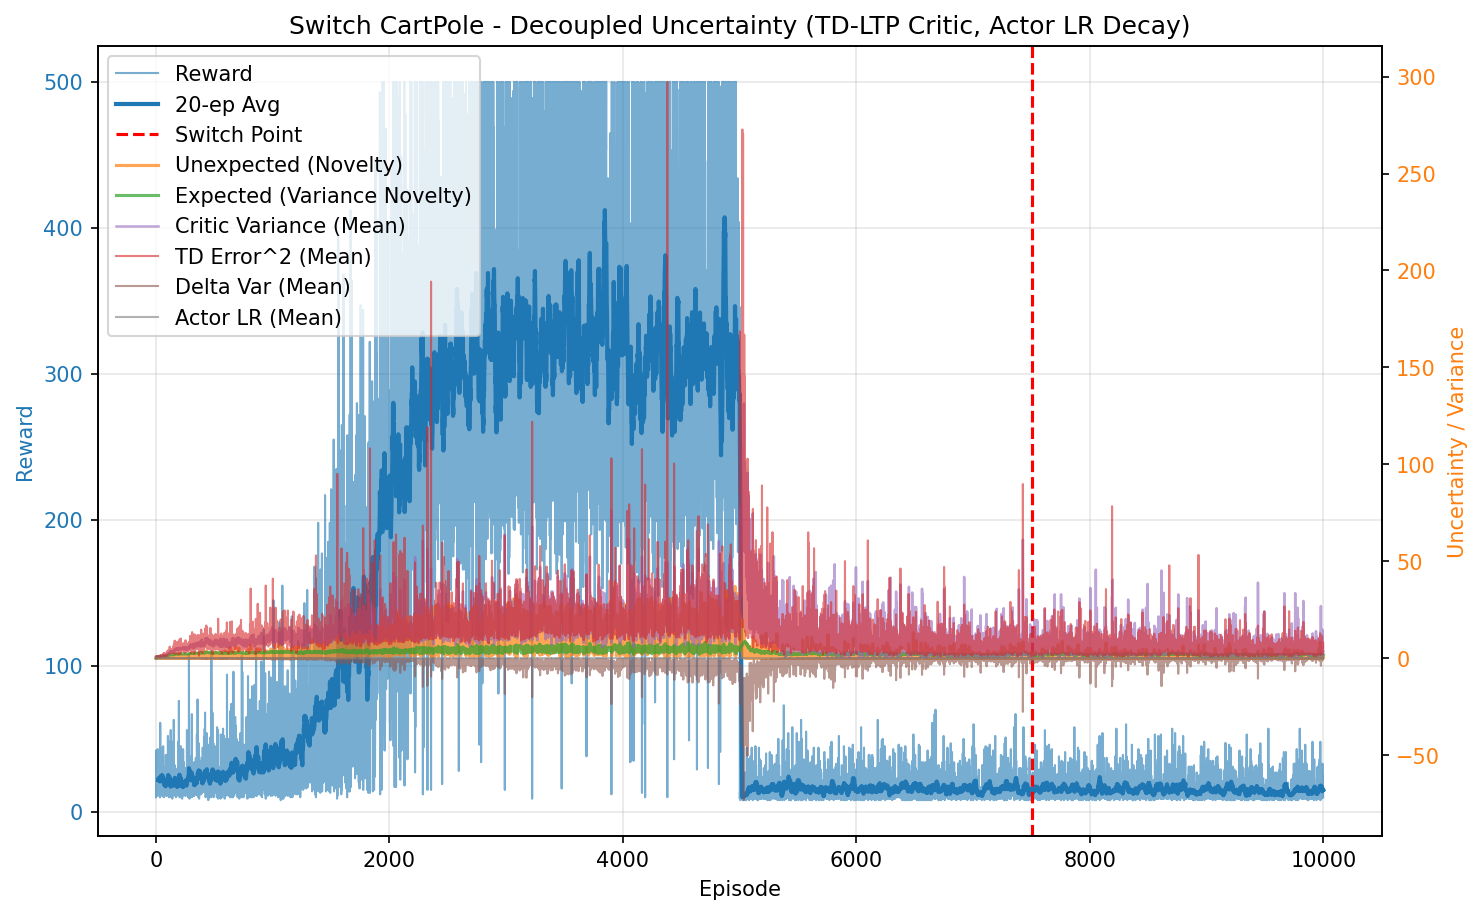

Data behind this chart, as committed beside it:
episode, reward, unexpected_uncertainty, expected_uncertainty, mean_variance, mean_td_error_sq, mean_delta_var, mean_actor_lr, mean_abs_td
0, 10.0, 0.0001591, 0.0798, 0.6965, 0.9822, 0.0002607, 0.0001, 0.991
1, 42.0, 0.006286, 0.3426, 0.7097, 0.9895, 0.0002462, 9.999999999999995e-05, 0.9943
2, 14.0, 0.0002765, 0.4092, 0.7233, 0.9455, 0.0001929, 0.0001, 0.9708
3, 14.0, 1.215912032464754e-05, 0.4677, 0.7305, 0.9497, 0.0001899, 0.0001, 0.972
4, 30.0, 0.001167, 0.5702, 0.742, 0.9518, 0.0001792, 9.999999999999996e-05, 0.9721
5, 12.0, 8.016961950257749e-05, 0.6039, 0.7515, 0.8613, 0.0001117, 0.0001, 0.9222
6, 30.0, 0.08183, 0.6725, 0.7524, 1.007, 0.0002028, 9.999999999999996e-05, 0.9981
7, 26.0, 0.002135, 0.7188, 0.7639, 0.9451, 0.000148, 9.999999999999998e-05, 0.9648
8, 22.0, 0.02116, 0.7512, 0.7783, 1.01, 0.0001725, 0.0001, 0.9933
9, 19.0, 0.0003049, 0.7749, 0.7879, 0.8978, 7.414916250474683e-05, 0.0001, 0.9348
10, 33.0, 0.004618, 0.8073, 0.7921, 0.9627, 0.0001109, 9.999999999999995e-05, 0.9693
11, 12.0, 0.0003173, 0.8174, 0.8035, 0.8661, 2.58665940170335e-05, 0.0001, 0.9008
12, 24.0, 0.05622, 0.8345, 0.805, 0.9916, 0.0001134, 9.999999999999999e-05, 0.9735
13, 15.0, 0.001978, 0.8438, 0.8127, 0.9112, 1.5842477086131738e-06, 0.0001, 0.9219
14, 43.0, 0.02211, 0.8666, 0.826, 1.009, 0.0001507, 9.999999999999996e-05, 0.9675
15, 11.0, 0.001899, 0.8709, 0.825, 0.8319, -7.562869535725079e-05, 0.0001, 0.8591
16, 16.0, 0.04428, 0.8769, 0.8309, 1.083, 0.0001719, 0.0001, 0.9989
17, 36.0, 0.0001927, 0.8891, 0.8413, 0.9154, 8.644258422293449e-05, 9.999999999999994e-05, 0.9331
18, 14.0, 8.474274944546804e-06, 0.8925, 0.837, 0.8142, -4.1934100767807275e-05, 0.0001, 0.8551
19, 12.0, 5.823477399062521e-07, 0.8948, 0.8346, 0.8147, 2.8280199986519427e-05, 0.0001, 0.8624
20, 17.0, 1.3113305322209251e-08, 0.8986, 0.8448, 0.7891, -5.525278465781789e-05, 0.0001, 0.8554
21, 41.0, 0.08878, 0.9047, 0.841, 0.9541, 0.0001086, 9.999999999999995e-05, 0.9391
22, 31.0, 0.09954, 0.9104, 0.8579, 1.061, 0.0001923, 9.999999999999995e-05, 0.9992
23, 17.0, 0.01047, 0.9132, 0.8626, 0.9057, 3.059335271831977e-05, 0.0001, 0.9287
24, 19.0, 0.0001509, 0.9153, 0.8574, 0.8478, 5.457753665861631e-05, 0.0001, 0.8893
25, 17.0, 0.1967, 0.9168, 0.8567, 1.111, 0.0001932, 0.0001, 1.025
26, 15.0, 0.05154, 0.9189, 0.8682, 1.011, 0.000128, 0.0001, 0.9306
27, 12.0, 0.003542, 0.9202, 0.8667, 0.7992, 3.2499597869262176e-05, 0.0001, 0.8552
28, 26.0, 0.2186, 0.9229, 0.8685, 1.148, 0.0002587, 9.999999999999998e-05, 1.036
29, 32.0, 0.004616, 0.9289, 0.893, 1.025, 5.4783137358167104e-05, 9.999999999999995e-05, 0.9087
30, 36.0, 0.3195, 0.9348, 0.8999, 1.276, 0.0003241, 9.999999999999994e-05, 1.072
31, 17.0, 0.01027, 0.9379, 0.9123, 0.8599, -5.255182116795148e-05, 0.0001, 0.8894
32, 25.0, 0.06518, 0.9411, 0.9074, 0.9812, -0.0001241, 9.999999999999999e-05, 0.8832
33, 10.0, 0.4733, 0.9419, 0.9001, 1.313, 0.000287, 0.0001, 1.122
34, 14.0, 0.3571, 0.9437, 0.9137, 1.1, 0.000106, 0.0001, 1.02
35, 10.0, 0.06349, 0.9453, 0.9225, 0.8519, -0.0001474, 0.0001, 0.8797
36, 61.0, 0.04734, 0.9523, 0.9229, 1.073, 0.000104, 0.0001, 0.9697
37, 34.0, 0.001372, 0.9561, 0.9324, 0.9473, -5.025883210925612e-06, 9.999999999999994e-05, 0.9214
38, 33.0, 0.4325, 0.9591, 0.9337, 1.285, 0.0002746, 9.999999999999995e-05, 0.9953
39, 18.0, 0.496, 0.9624, 0.9585, 1.406, 0.0003521, 0.0001, 1.106
40, 12.0, 0.1967, 0.9648, 0.969, 1.074, 7.908160887060415e-05, 0.0001, 0.9803
41, 29.0, 0.2057, 0.9735, 0.9992, 1.383, 0.0002401, 9.999999999999996e-05, 1.063
42, 16.0, 0.008814, 0.9769, 0.9927, 0.9448, -0.0002545, 0.0001, 0.8414
43, 41.0, 0.06069, 0.983, 0.9905, 1.129, 3.331019292380384e-05, 9.999999999999995e-05, 0.961
44, 23.0, 0.1117, 0.9874, 1.01, 1.403, 0.0001732, 0.0001, 1.043
45, 13.0, 0.02145, 0.9895, 1.009, 0.964, -0.0002458, 0.0001, 0.8516
46, 24.0, 0.0001013, 0.9934, 1.017, 1.023, -0.0002385, 9.999999999999999e-05, 0.8733
47, 25.0, 0.16, 0.9974, 1.022, 1.616, 0.0004272, 9.999999999999999e-05, 1.085
48, 14.0, 0.00862, 0.9996, 1.028, 0.8302, -0.0003804, 0.0001, 0.7448
49, 12.0, 0.1095, 1.002, 1.036, 1.328, 0.0002236, 0.0001, 1.063
50, 27.0, 0.1508, 1.006, 1.038, 1.237, -3.778095111838479e-05, 9.999999999999998e-05, 0.9423
51, 26.0, 0.4399, 1.01, 1.048, 1.387, 0.0002703, 9.999999999999998e-05, 1.069
52, 12.0, 0.251, 1.013, 1.071, 1.322, 0.0002782, 0.0001, 1.007
53, 44.0, 0.1098, 1.017, 1.051, 1.098, -5.8162222884698406e-05, 9.999999999999996e-05, 0.9325
54, 11.0, 0.1086, 1.019, 1.07, 1.113, 4.679007370720527e-06, 0.0001, 0.9087
55, 24.0, 0.0197, 1.024, 1.085, 1.246, -0.0001422, 9.999999999999999e-05, 0.8908
56, 22.0, 0.2324, 1.03, 1.111, 1.553, 0.0001411, 0.0001, 1.081
57, 19.0, 0.2991, 1.033, 1.098, 1.669, 0.0003373, 0.0001, 1.097
58, 13.0, 0.217, 1.036, 1.124, 1.623, 7.26043019026959e-05, 0.0001, 1.028
59, 12.0, 0.1056, 1.038, 1.109, 1.167, -4.912644795908956e-05, 0.0001, 0.9008
... 9,940 more rows
